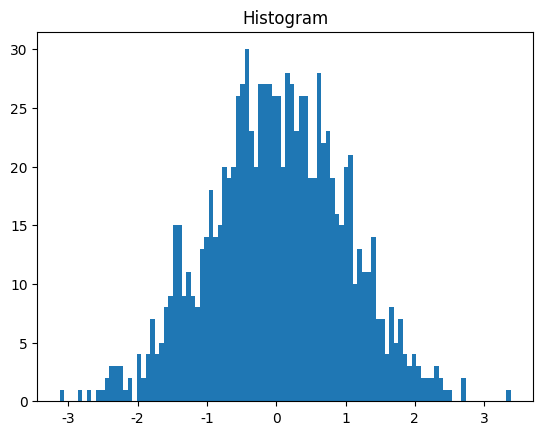

Write the Python code that produced this figure.
import matplotlib.pyplot as plt
import numpy as np
plt.rcParams["font.family"] = "Apple SD Gothic Neo"
plt.rcParams['axes.unicode_minus'] = False

# 가우시안 표준 정규 분포 난수 1000개 생성
x = np.random.randn(1000)
plt.title("Histogram")

# bins: 막대의 너비
plt.hist(x, bins=100)
plt.show()